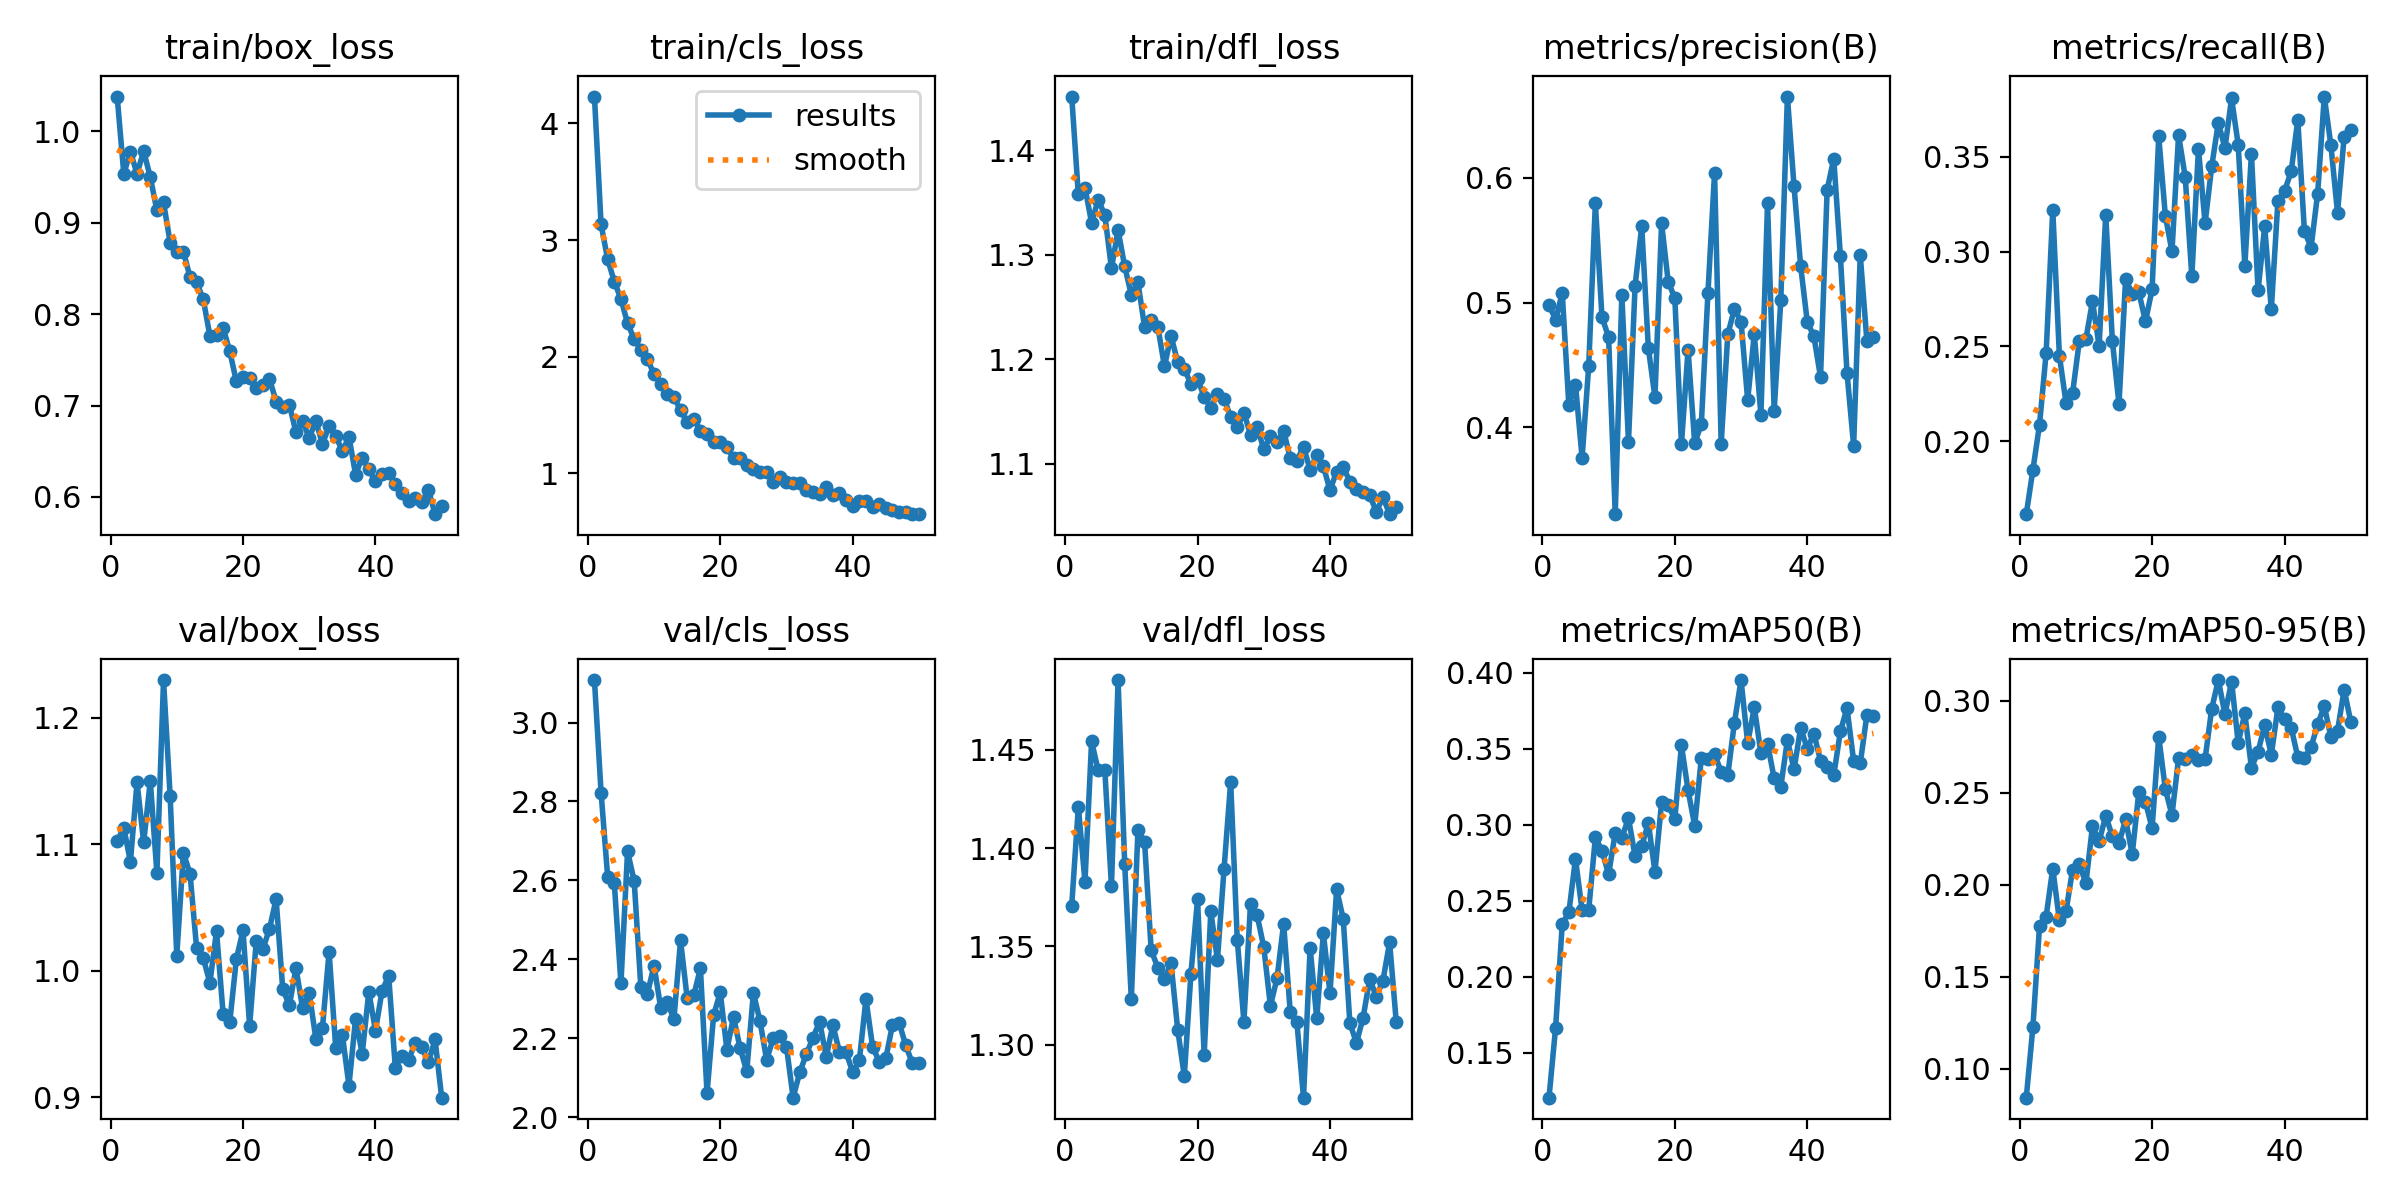

The file beside this chart, header and first rows:
epoch, time, train/box_loss, train/cls_loss, train/dfl_loss, metrics/precision(B), metrics/recall(B), metrics/mAP50(B), metrics/mAP50-95(B), val/box_loss, val/cls_loss, val/dfl_loss, lr/pg0, lr/pg1, lr/pg2
1, 47.72, 1.038, 4.23, 1.451, 0.4982, 0.1615, 0.1203, 0.08418, 1.102, 3.108, 1.371, 5.78776e-05, 5.78776e-05, 5.78776e-05
2, 94.41, 0.9534, 3.134, 1.358, 0.4862, 0.1848, 0.1665, 0.1225, 1.113, 2.823, 1.421, 0.0001151, 0.0001151, 0.0001151
3, 141.3, 0.9774, 2.834, 1.364, 0.5077, 0.2087, 0.2346, 0.1774, 1.086, 2.608, 1.383, 0.0001711, 0.0001711, 0.0001711
4, 189, 0.9535, 2.644, 1.331, 0.4174, 0.2465, 0.2423, 0.1827, 1.149, 2.593, 1.454, 0.0001698, 0.0001698, 0.0001698
5, 242, 0.9782, 2.494, 1.353, 0.4341, 0.3221, 0.2774, 0.2088, 1.101, 2.339, 1.44, 0.0001681, 0.0001681, 0.0001681
6, 288.3, 0.9497, 2.286, 1.338, 0.3753, 0.2451, 0.2436, 0.1808, 1.15, 2.674, 1.44, 0.0001663, 0.0001663, 0.0001663
7, 334.4, 0.9133, 2.151, 1.287, 0.4492, 0.2204, 0.244, 0.1856, 1.077, 2.599, 1.381, 0.0001646, 0.0001646, 0.0001646
8, 382.7, 0.9221, 2.059, 1.324, 0.5797, 0.2255, 0.2916, 0.2083, 1.23, 2.331, 1.486, 0.0001629, 0.0001629, 0.0001629
9, 429.3, 0.8782, 1.981, 1.289, 0.4881, 0.2526, 0.283, 0.2114, 1.138, 2.313, 1.392, 0.0001611, 0.0001611, 0.0001611
10, 476.6, 0.8681, 1.847, 1.262, 0.4723, 0.2538, 0.2673, 0.2007, 1.012, 2.384, 1.323, 0.0001594, 0.0001594, 0.0001594
11, 522.9, 0.8684, 1.766, 1.274, 0.3301, 0.2738, 0.2946, 0.2319, 1.093, 2.278, 1.409, 0.0001577, 0.0001577, 0.0001577
12, 569.4, 0.8405, 1.678, 1.231, 0.5063, 0.2502, 0.2914, 0.2235, 1.077, 2.292, 1.403, 0.0001559, 0.0001559, 0.0001559
13, 615.7, 0.8345, 1.657, 1.238, 0.3881, 0.3195, 0.3043, 0.2375, 1.018, 2.248, 1.348, 0.0001542, 0.0001542, 0.0001542
14, 662.3, 0.8163, 1.538, 1.231, 0.5134, 0.253, 0.2793, 0.2263, 1.01, 2.448, 1.339, 0.0001525, 0.0001525, 0.0001525
15, 708.5, 0.7762, 1.437, 1.193, 0.5611, 0.2196, 0.2859, 0.2225, 0.9905, 2.302, 1.333, 0.0001507, 0.0001507, 0.0001507
16, 754.7, 0.7766, 1.468, 1.223, 0.4636, 0.2856, 0.3012, 0.2356, 1.031, 2.309, 1.341, 0.000149, 0.000149, 0.000149
17, 801.2, 0.785, 1.365, 1.197, 0.4238, 0.2777, 0.269, 0.2166, 0.9659, 2.377, 1.308, 0.0001473, 0.0001473, 0.0001473
18, 848.6, 0.7593, 1.338, 1.191, 0.5637, 0.2785, 0.3147, 0.2505, 0.9595, 2.061, 1.284, 0.0001455, 0.0001455, 0.0001455
19, 905.5, 0.7263, 1.268, 1.176, 0.5167, 0.2632, 0.3129, 0.2451, 1.009, 2.259, 1.336, 0.0001438, 0.0001438, 0.0001438
20, 957.9, 0.7317, 1.264, 1.181, 0.5036, 0.2801, 0.3036, 0.2307, 1.032, 2.316, 1.374, 0.0001421, 0.0001421, 0.0001421
21, 1005, 0.7303, 1.224, 1.164, 0.3863, 0.3609, 0.3523, 0.2806, 0.9565, 2.171, 1.295, 0.0001403, 0.0001403, 0.0001403
22, 1065, 0.7191, 1.132, 1.154, 0.4622, 0.3189, 0.3226, 0.2519, 1.023, 2.254, 1.368, 0.0001386, 0.0001386, 0.0001386
23, 1117, 0.7227, 1.131, 1.167, 0.3871, 0.3001, 0.2994, 0.238, 1.017, 2.175, 1.343, 0.0001369, 0.0001369, 0.0001369
24, 1163, 0.729, 1.069, 1.163, 0.4023, 0.3615, 0.3437, 0.2687, 1.033, 2.116, 1.389, 0.0001352, 0.0001352, 0.0001352
25, 1214, 0.7044, 1.039, 1.145, 0.5075, 0.3394, 0.3434, 0.2684, 1.057, 2.316, 1.434, 0.0001334, 0.0001334, 0.0001334
26, 1265, 0.6987, 1.007, 1.135, 0.6041, 0.287, 0.3464, 0.2705, 0.9857, 2.243, 1.353, 0.0001317, 0.0001317, 0.0001317
27, 1317, 0.7009, 1.014, 1.149, 0.3868, 0.3542, 0.3349, 0.2677, 0.9727, 2.145, 1.312, 0.00013, 0.00013, 0.00013
28, 1363, 0.6707, 0.9269, 1.128, 0.4745, 0.3149, 0.3328, 0.2683, 1.002, 2.2, 1.372, 0.0001282, 0.0001282, 0.0001282
29, 1415, 0.6829, 0.9681, 1.136, 0.4948, 0.3449, 0.3672, 0.2957, 0.9704, 2.206, 1.366, 0.0001265, 0.0001265, 0.0001265
30, 1472, 0.6646, 0.9252, 1.114, 0.4846, 0.368, 0.3952, 0.3113, 0.9827, 2.178, 1.35, 0.0001248, 0.0001248, 0.0001248
31, 1532, 0.6828, 0.9181, 1.126, 0.4217, 0.3546, 0.3537, 0.2927, 0.9462, 2.05, 1.32, 0.000123, 0.000123, 0.000123
32, 1582, 0.658, 0.9198, 1.121, 0.4748, 0.3808, 0.3772, 0.3105, 0.9551, 2.114, 1.334, 0.0001213, 0.0001213, 0.0001213
33, 1634, 0.6774, 0.8577, 1.131, 0.4097, 0.3565, 0.3473, 0.2772, 1.015, 2.16, 1.362, 0.0001196, 0.0001196, 0.0001196
34, 1685, 0.6671, 0.8355, 1.106, 0.5797, 0.2926, 0.3533, 0.2932, 0.9393, 2.201, 1.316, 0.0001178, 0.0001178, 0.0001178
35, 1738, 0.65, 0.8185, 1.103, 0.413, 0.3515, 0.3305, 0.2636, 0.9496, 2.242, 1.311, 0.0001161, 0.0001161, 0.0001161
36, 1785, 0.6658, 0.8782, 1.117, 0.5017, 0.2795, 0.325, 0.2724, 0.9093, 2.152, 1.273, 0.0001144, 0.0001144, 0.0001144
37, 1837, 0.6245, 0.8152, 1.094, 0.6653, 0.3133, 0.3557, 0.2867, 0.9623, 2.233, 1.349, 0.0001126, 0.0001126, 0.0001126
38, 1888, 0.6431, 0.8342, 1.109, 0.5932, 0.2696, 0.3365, 0.2707, 0.9346, 2.165, 1.313, 0.0001109, 0.0001109, 0.0001109
39, 1934, 0.6301, 0.7734, 1.098, 0.5293, 0.3266, 0.3636, 0.2964, 0.9834, 2.165, 1.357, 0.0001092, 0.0001092, 0.0001092
40, 1982, 0.6171, 0.7196, 1.075, 0.4844, 0.332, 0.35, 0.2899, 0.9528, 2.114, 1.326, 0.0001074, 0.0001074, 0.0001074
41, 2039, 0.6255, 0.7591, 1.093, 0.4729, 0.3422, 0.36, 0.2855, 0.9842, 2.144, 1.379, 0.0001057, 0.0001057, 0.0001057
42, 2088, 0.6258, 0.76, 1.097, 0.44, 0.3695, 0.3421, 0.2694, 0.996, 2.299, 1.364, 0.000104, 0.000104, 0.000104
43, 2135, 0.6142, 0.7109, 1.083, 0.5905, 0.3109, 0.3382, 0.2687, 0.9235, 2.179, 1.311, 0.0001022, 0.0001022, 0.0001022
44, 2187, 0.6046, 0.7336, 1.076, 0.6154, 0.3021, 0.3326, 0.2748, 0.9329, 2.141, 1.301, 0.0001005, 0.0001005, 0.0001005
45, 2240, 0.5954, 0.7002, 1.073, 0.5372, 0.3306, 0.3614, 0.2872, 0.93, 2.149, 1.314, 9.877e-05, 9.877e-05, 9.877e-05
46, 2288, 0.5994, 0.683, 1.07, 0.4435, 0.3818, 0.3768, 0.2972, 0.9428, 2.234, 1.333, 9.70375e-05, 9.70375e-05, 9.70375e-05
47, 2339, 0.5941, 0.6696, 1.054, 0.3851, 0.356, 0.3419, 0.2805, 0.9396, 2.24, 1.324, 9.5305e-05, 9.5305e-05, 9.5305e-05
48, 2391, 0.608, 0.6707, 1.068, 0.5381, 0.3205, 0.3403, 0.2836, 0.9277, 2.182, 1.333, 9.35725e-05, 9.35725e-05, 9.35725e-05
49, 2437, 0.5812, 0.6491, 1.052, 0.4692, 0.3605, 0.3721, 0.3062, 0.9458, 2.137, 1.352, 9.184e-05, 9.184e-05, 9.184e-05
50, 2484, 0.5897, 0.6506, 1.059, 0.4724, 0.3644, 0.3714, 0.2886, 0.8999, 2.137, 1.312, 9.01075e-05, 9.01075e-05, 9.01075e-05
